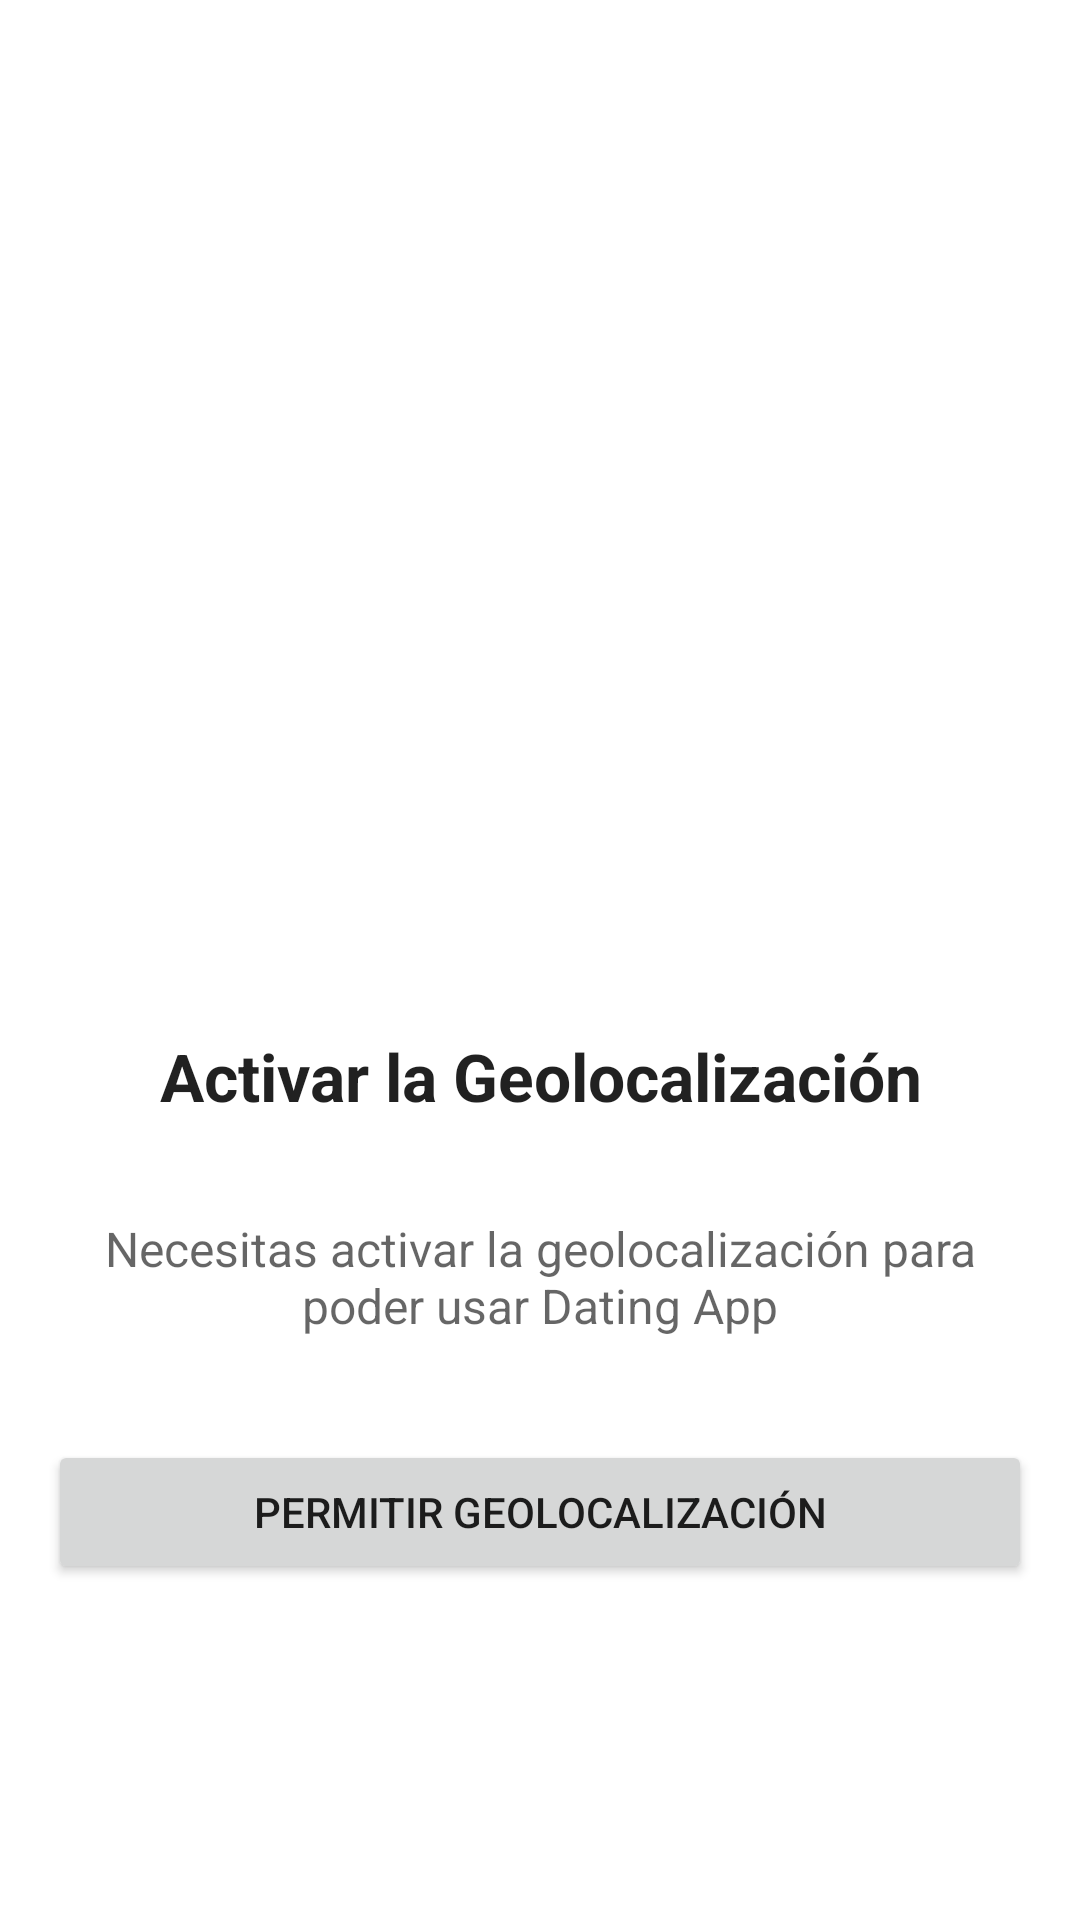

This screen was rendered from an Android layout file. Write that file and the resources it references.
<!-- AndroidManifest.xml: application theme Theme.DatingApp -->
<!-- res/layout/fragment_location.xml -->
<?xml version="1.0" encoding="utf-8"?>
<LinearLayout
    xmlns:android="http://schemas.android.com/apk/res/android"
    xmlns:app="http://schemas.android.com/apk/res-auto"
    xmlns:tools="http://schemas.android.com/tools"
    android:layout_width="match_parent"
    android:layout_height="match_parent"
    android:orientation="vertical"
    tools:context=".features.location.LocationFragment">

    <androidx.constraintlayout.widget.ConstraintLayout
        android:id="@+id/requestLocationPermissionsLayout"
        android:layout_width="match_parent"
        android:layout_height="match_parent"
        android:visibility="visible"
        tools:context=".features.location.LocationFragment">

        <androidx.constraintlayout.widget.Guideline
            android:id="@+id/allow_location_main_guide"
            android:layout_width="wrap_content"
            android:layout_height="wrap_content"
            android:orientation="horizontal"
            app:layout_constraintGuide_percent="0.25" />

        <ImageView
            android:id="@+id/request_location_logo"
            android:layout_width="128dp"
            android:layout_height="128dp"
            android:layout_marginTop="32dp"
            android:layout_marginStart="16dp"
            android:layout_marginEnd="16dp"
            app:layout_constraintEnd_toEndOf="parent"
            app:layout_constraintStart_toStartOf="parent"
            app:layout_constraintTop_toBottomOf="@id/allow_location_main_guide"
            android:src="@drawable/ic_baseline_location_on_24"
            app:tint="@color/colorPrimary"
            android:contentDescription="TODO" />

        <TextView
            android:id="@+id/allow_location_label"
            android:layout_width="0dp"
            android:layout_height="wrap_content"
            android:layout_marginStart="16dp"
            android:layout_marginTop="24dp"
            android:layout_marginEnd="16dp"
            android:text="@string/label_enable_location"
            android:textAlignment="center"
            android:textAppearance="@style/TextAppearance.AppCompat.Large"
            android:textStyle="bold"
            app:layout_constraintEnd_toEndOf="parent"
            app:layout_constraintStart_toStartOf="parent"
            app:layout_constraintTop_toBottomOf="@+id/request_location_logo" />

        <TextView
            android:id="@+id/enable_location_description"
            android:layout_width="0dp"
            android:layout_height="wrap_content"
            android:layout_marginStart="16dp"
            android:layout_marginTop="32dp"
            android:layout_marginEnd="16dp"
            android:text="@string/description_enable_location"
            android:textAlignment="center"
            android:textAppearance="@style/TextAppearance.AppCompat.Medium"
            android:textSize="16sp"
            app:layout_constraintBottom_toTopOf="@+id/allow_location_main_guide_bottom"
            app:layout_constraintEnd_toEndOf="parent"
            app:layout_constraintStart_toStartOf="parent"
            app:layout_constraintTop_toBottomOf="@+id/allow_location_label"
            app:layout_constraintVertical_bias="0.0" />

        <androidx.constraintlayout.widget.Guideline
            android:id="@+id/allow_location_main_guide_bottom"
            android:layout_width="wrap_content"
            android:layout_height="wrap_content"
            android:orientation="horizontal"
            app:layout_constraintGuide_percent="0.70" />

        <Button
            android:id="@+id/allow_location_button"
            android:layout_width="0dp"
            android:layout_height="wrap_content"
            android:layout_marginStart="16dp"
            android:layout_marginTop="32dp"
            android:layout_marginEnd="16dp"
            android:text="@string/action_allow_location"
            app:layout_constraintEnd_toEndOf="parent"
            app:layout_constraintStart_toStartOf="parent"
            app:layout_constraintTop_toTopOf="@+id/allow_location_main_guide_bottom"
            app:cornerRadius="16dp"
            />

    </androidx.constraintlayout.widget.ConstraintLayout>

</LinearLayout>
<!-- resources referenced by this layout -->
<resources>
  <color name="colorPrimary">#FE3C72</color>
  <string name="action_allow_location">Permitir Geolocalización</string>
  <string name="description_enable_location">Necesitas activar la geolocalización para poder usar Dating App</string>
  <string name="label_enable_location">Activar la Geolocalización</string>
  <style name="Theme.DatingApp" parent="Theme.MaterialComponents.DayNight.NoActionBar">
          <item name="android:forceDarkAllowed" tools:targetApi="q">false</item>
          
          <item name="colorPrimary">@color/colorPrimary</item>
          <item name="colorPrimaryVariant">@color/colorAccent</item>
          <item name="colorOnPrimary">@color/white</item>
          
          <item name="colorSecondary">@color/md_orange_200</item>
          <item name="colorSecondaryVariant">@color/md_orange_700</item>
          <item name="colorOnSecondary">@color/black</item>
          
          <item name="android:statusBarColor">?attr/colorPrimaryVariant</item>
          
          <item name="actionModeBackground">@color/md_grey_300</item>
      </style>
  <color name="colorAccent">@color/md_orange_A400</color>
  <color name="white">#ffffff</color>
  <color name="md_orange_200">#FFCC80</color>
  <color name="md_orange_700">#F57C00</color>
  <color name="md_grey_300">#E0E0E0</color>
  <color name="md_orange_A400">#FF9100</color>
  <!-- not gathered from this repository: default colours our renderer supplied (Android Studio template values) -->
  <color name="black">#FF000000</color>
</resources>
